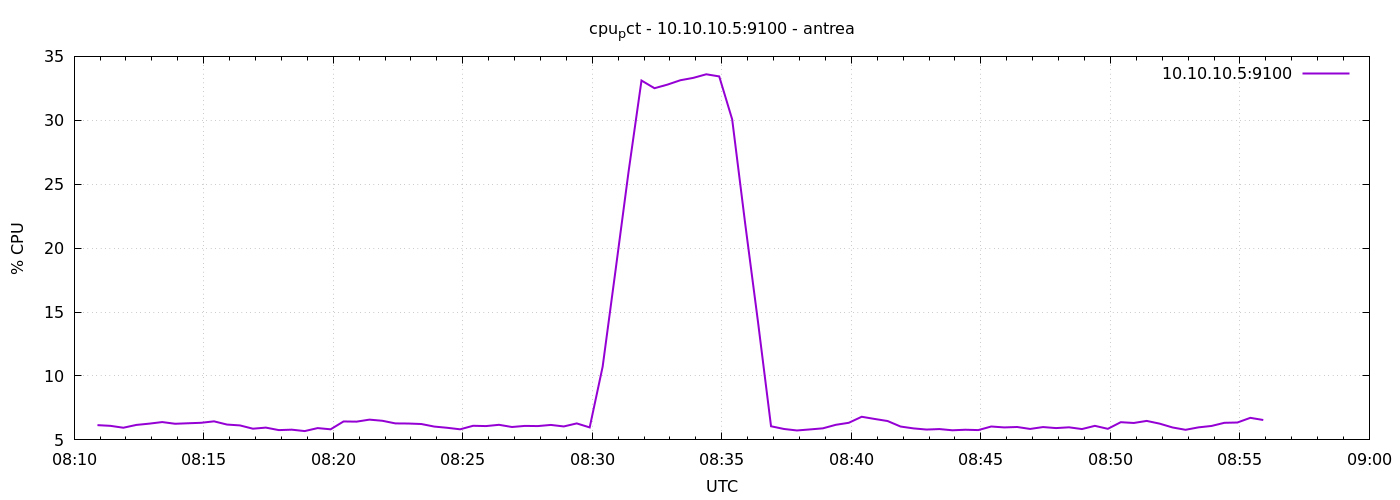

Source data for this figure (header and first rows):
1777018254	6.154168492027878
1777018284	6.1
1777018314	5.952
1777018344	6.171
1777018374	6.271
1777018404	6.395
1777018434	6.262
1777018464	6.301
1777018494	6.338
1777018524	6.452
1777018554	6.2
1777018584	6.133
1777018614	5.876
1777018644	5.962
1777018674	5.767
1777018704	5.8
1777018734	5.69
1777018764	5.924
1777018794	5.829
1777018824	6.443
1777018854	6.428
1777018884	6.586
1777018914	6.495
1777018944	6.29
1777018974	6.281
1777019004	6.243
1777019034	6.043
1777019064	5.948
1777019094	5.829
1777019124	6.104
1777019154	6.081
1777019184	6.181
1777019214	6.01
1777019244	6.095
1777019274	6.081
1777019304	6.171
1777019334	6.052
1777019364	6.29
1777019394	5.976
1777019424	10.72
1777019454	18.29
1777019484	25.97
1777019514	33.11
1777019544	32.51
1777019574	32.79
1777019604	33.13
1777019634	33.32
1777019664	33.6
1777019694	33.43
1777019724	30.07
1777019754	21.95
1777019784	14.18
1777019814	6.067
1777019844	5.854
1777019874	5.738
1777019904	5.819
1777019934	5.905
1777019964	6.181
1777019994	6.338
1777020024	6.81
1777020054	6.638
... 30 more rows
